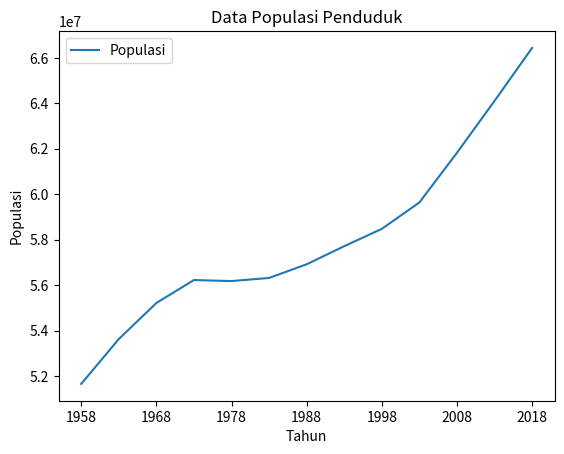
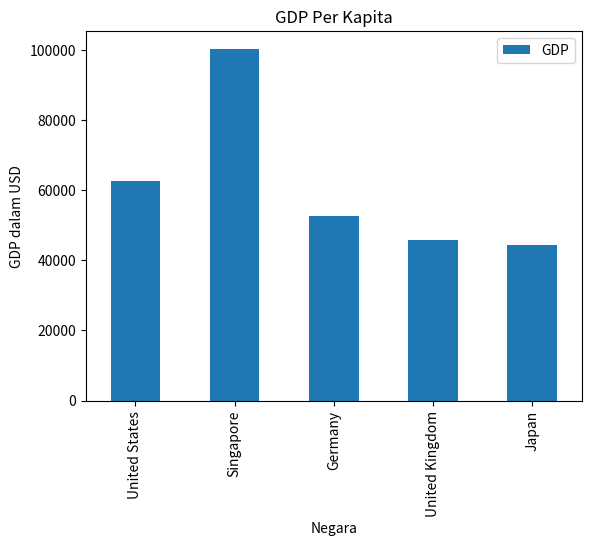
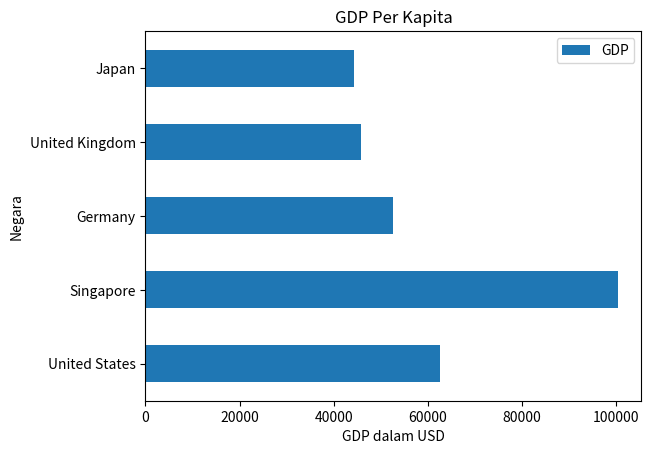
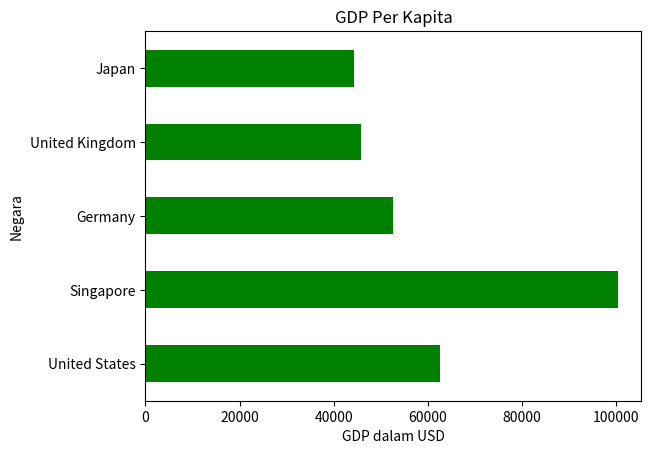

The script that saved these images, in order: (Note: this script raises an exception after producing the figures.)
# [redacted]
%matplotlib inline
import matplotlib
import matplotlib.pyplot as plt
import pandas as pd
import numpy as np

#Line Plot
data = {
    'Tahun': [
        '1958', '1963', '1968', '1973', '1978', '1983', '1988', '1993', '1998',
        '2003', '2008', '2013', '2018'
    ],
    'Populasi': [
        51652500, 53624900, 55213500, 56223000, 56178000, 56315000, 56916000,
        57713000, 58474000, 59636000, 61823000, 64105000, 66436000
    ]
}

df = pd.DataFrame(data)
df
     

df.plot(x='Tahun', y='Populasi', kind='line')

plt.title('Data Populasi Penduduk')
plt.ylabel('Populasi')
plt.xlabel('Tahun')
plt.show()
     

#Bar Plot
data = {
    'Negara': ['United States', 'Singapore', 'Germany', 'United Kingdom', 'Japan'],
    'GDP': [62606, 100345, 52559, 45705, 44227]
}

df = pd.DataFrame(data, columns=['Negara', 'GDP'])
df

df.plot(x='Negara', y='GDP', kind='bar')

plt.title('GDP Per Kapita')
plt.ylabel('GDP dalam USD')
plt.xlabel('Negara')
plt.show()

df.plot(x='Negara', y='GDP', kind='barh')

plt.title('GDP Per Kapita')
plt.xlabel('GDP dalam USD')
plt.ylabel('Negara')
plt.show()

df.plot(x='Negara', y='GDP', kind='barh', color='green', legend=False)

plt.title('GDP Per Kapita')
plt.xlabel('GDP dalam USD')
plt.ylabel('Negara')
plt.show()

df.plot(kind='scatter', x='GDP', y='Life_Expectancy', color='red')

plt.title('GDP dan Life Expectancy')
plt.ylabel('Life Expectancy')
plt.xlabel('GDP dan USD')
plt.show()

#Pie Plot
data = {
    'benua': [
        'South America', 'Oceania', 'North America', 'Europe', 'Asia',
        'Antarctica', 'Africa'
    ],
    'populasi':
    [422535000, 38304000, 579024000, 738849000, 4581757408, 1106, 1216130000]
}

df = pd.DataFrame(data)
df

df.plot(kind='pie', y='populasi', figsize=(6, 6))

plt.title('Populasi di tiap Benua')
plt.show()

df = df.set_index('benua')
df


df.plot(kind='pie', y='populasi', figsize=(6, 6))

plt.title('Populasi di tiap Benua')
plt.show()
     


#Box Plot
data = {
    'benua': [
        'South America', 'Oceania', 'North America', 'Europe', 'Asia',
        'Antarctica', 'Africa'
    ],
    'populasi':
    [422535000, 38304000, 579024000, 738849000, 4581757408, 1106, 1216130000]
}

df = pd.DataFrame(data)
df



df['populasi'].plot(kind='box')

plt.title('Sebaran Populasi')
plt.ylabel('jumlah')
plt.show()